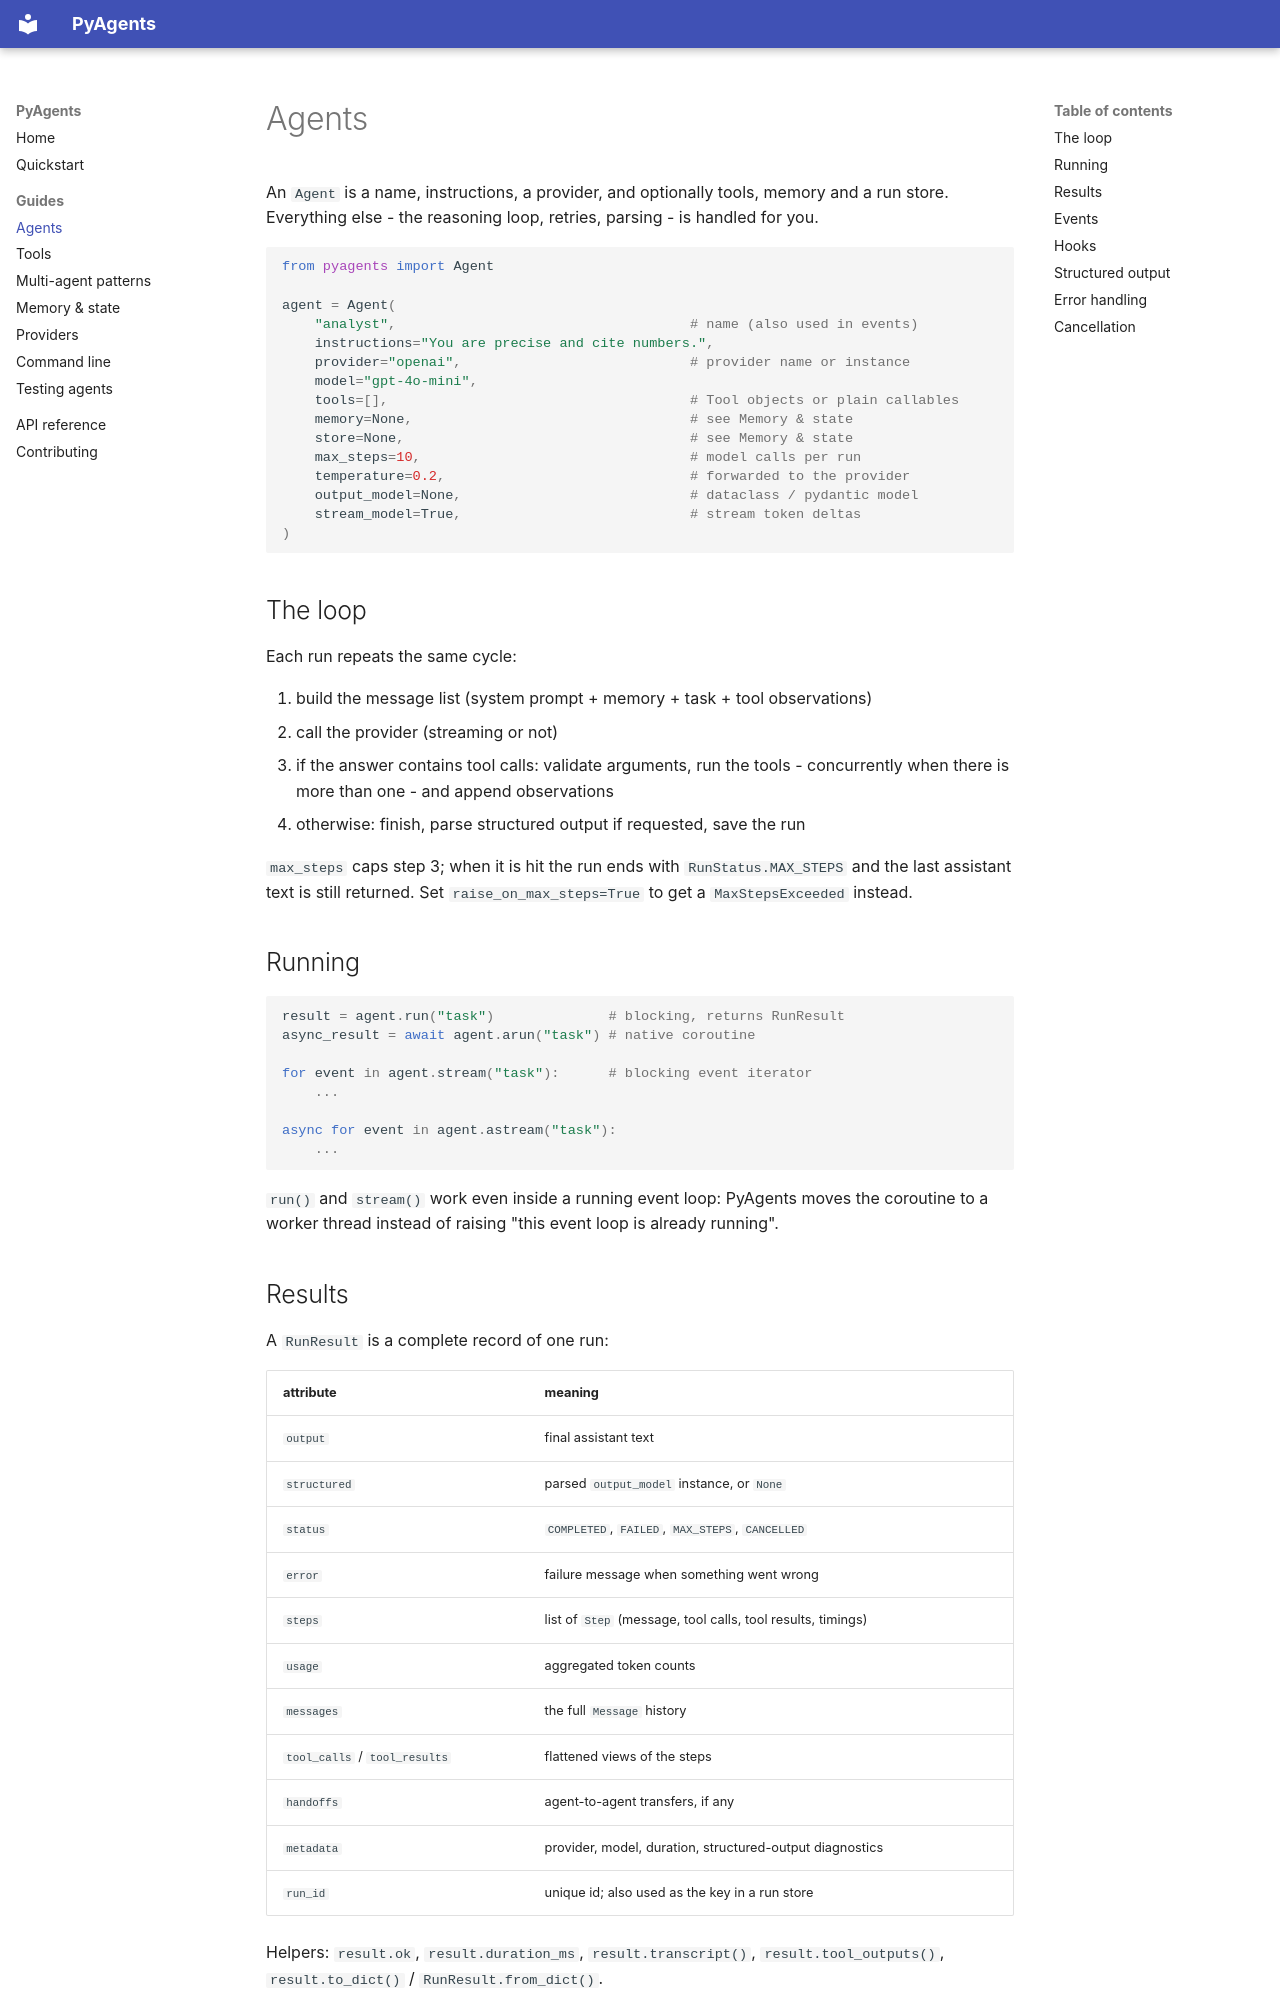

repository: codero-sus/PyAgents · page: agents/index.html · generator: mkdocs

# Agents

An `Agent` is a name, instructions, a provider, and optionally tools, memory and
a run store. Everything else - the reasoning loop, retries, parsing - is
handled for you.

```python
from pyagents import Agent

agent = Agent(
    "analyst",                                    # name (also used in events)
    instructions="You are precise and cite numbers.",
    provider="openai",                            # provider name or instance
    model="gpt-4o-mini",
    tools=[],                                     # Tool objects or plain callables
    memory=None,                                  # see Memory & state
    store=None,                                   # see Memory & state
    max_steps=10,                                 # model calls per run
    temperature=0.2,                              # forwarded to the provider
    output_model=None,                            # dataclass / pydantic model
    stream_model=True,                            # stream token deltas
)
```

## The loop

Each run repeats the same cycle:

1. build the message list (system prompt + memory + task + tool observations)
2. call the provider (streaming or not)
3. if the answer contains tool calls: validate arguments, run the tools -
   concurrently when there is more than one - and append observations
4. otherwise: finish, parse structured output if requested, save the run

`max_steps` caps step 3; when it is hit the run ends with
`RunStatus.MAX_STEPS` and the last assistant text is still returned.
Set `raise_on_max_steps=True` to get a `MaxStepsExceeded` instead.

## Running

```python
result = agent.run("task")              # blocking, returns RunResult
async_result = await agent.arun("task") # native coroutine

for event in agent.stream("task"):      # blocking event iterator
    ...

async for event in agent.astream("task"):
    ...
```

`run()` and `stream()` work even inside a running event loop: PyAgents moves
the coroutine to a worker thread instead of raising "this event loop is already
running".
